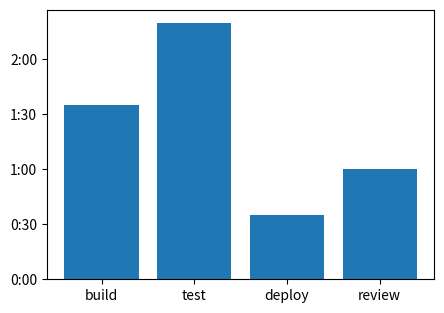

This figure's Python source:
# A Formatter subclass that writes durations as h:mm, used on a y axis of task times.
import matplotlib.pyplot as plt
from matplotlib.ticker import Formatter, MultipleLocator


class HourMinuteFormatter(Formatter):
    def __call__(self, x, pos=None):
        hours, minutes = divmod(int(round(x)), 60)
        return f"{hours}:{minutes:02d}"


tasks = ["build", "test", "deploy", "review"]
minutes = [95, 140, 35, 60]
fig, ax = plt.subplots(figsize=(5, 3.5))
ax.bar(tasks, minutes)
ax.yaxis.set_major_locator(MultipleLocator(30))
ax.yaxis.set_major_formatter(HourMinuteFormatter())
fig.canvas.draw()
print([t.get_text() for t in ax.get_yticklabels()])
fig.savefig("durations.png")
